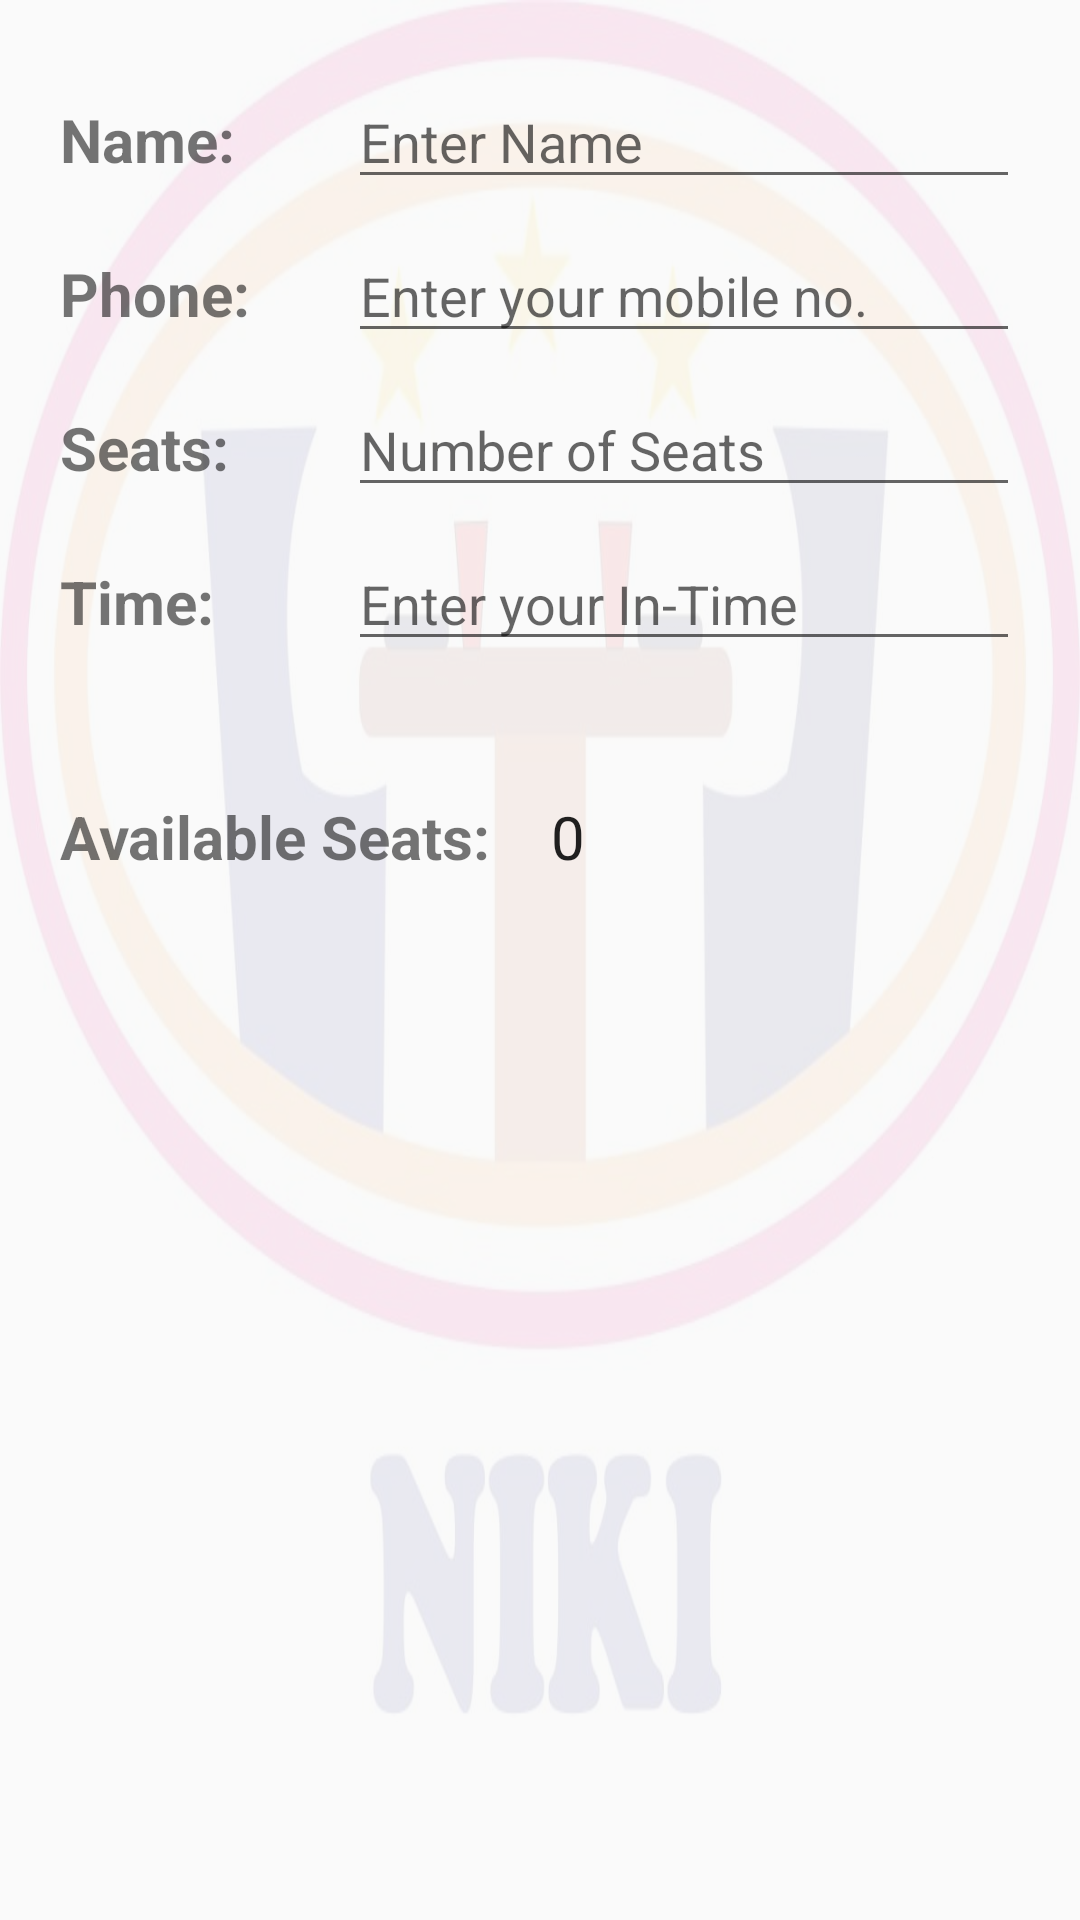

Layout XML and referenced resources for this Android screen:
<!-- AndroidManifest.xml: application theme AppTheme -->
<!-- res/layout/content_add__detail.xml -->
<?xml version="1.0" encoding="utf-8"?>

<RelativeLayout
    xmlns:android="http://schemas.android.com/apk/res/android"
    xmlns:app="http://schemas.android.com/apk/res-auto"
    xmlns:tools="http://schemas.android.com/tools"
    android:layout_width="match_parent"
    android:layout_height="match_parent"
    app:layout_behavior="@string/appbar_scrolling_view_behavior"
    tools:context=".Add_Detail"
    tools:showIn="@layout/activity_add__detail">

    <FrameLayout
        android:layout_width="match_parent"
        android:layout_height="match_parent"
        android:background="@drawable/niki"
        android:alpha="0.09"
        />

    <LinearLayout
        android:id="@+id/linear"
        android:layout_width="match_parent"
        android:layout_height="wrap_content"
        android:layout_alignParentStart="true"
        android:layout_margin="20dp"
        android:orientation="vertical">

        <LinearLayout
            android:layout_width="match_parent"
            android:layout_height="0sp"
            android:layout_marginVertical="5dp"
            android:layout_weight="1"
            android:orientation="horizontal">

            <TextView
                android:id="@+id/title"
                android:layout_width="0dp"
                android:layout_height="wrap_content"
                android:layout_alignBaseline="@+id/title_edit"
                android:layout_alignEnd="@+id/type"
                android:layout_weight="0.30"
                android:text="Name:"
                android:textSize="20sp"
                android:textStyle="bold" />

            <EditText
                android:id="@+id/name_edit"
                android:layout_width="0dp"
                android:layout_height="wrap_content"
                android:layout_alignStart="@+id/radio_group"
                android:layout_centerVertical="true"
                android:layout_column="2"
                android:layout_row="2"
                android:layout_weight="0.70"
                android:ems="10"
                android:hint="Enter Name"
                android:inputType="textPersonName" />

        </LinearLayout>

        <LinearLayout
            android:id="@+id/phone_linear"
            android:layout_width="match_parent"
            android:layout_height="0sp"
            android:layout_marginVertical="5dp"
            android:layout_weight="1"
            android:orientation="horizontal">

            <TextView
                android:id="@+id/phone"
                android:layout_width="0dp"
                android:layout_height="wrap_content"
                android:layout_alignBaseline="@+id/phone_edit"
                android:layout_alignEnd="@+id/title"
                android:layout_weight="0.30"
                android:text="Phone:"
                android:textSize="20sp"
                android:textStyle="bold" />


            <EditText
                android:id="@+id/phone_edit"
                android:layout_width="0dp"
                android:layout_height="wrap_content"
                android:layout_alignParentBottom="true"
                android:layout_alignStart="@+id/name_edit"
                android:layout_weight="0.70"
                android:ems="10"
                android:hint="Enter your mobile no."
                android:inputType="phone"
                android:maxLength="10" />

        </LinearLayout>

        <LinearLayout
            android:layout_width="match_parent"
            android:layout_height="0sp"
            android:layout_marginVertical="5dp"
            android:layout_weight="1"
            android:orientation="horizontal">

            <TextView
                android:id="@+id/seats"
                android:layout_width="0dp"
                android:layout_height="wrap_content"
                android:layout_alignBaseline="@+id/seats_edit"
                android:layout_alignEnd="@+id/type"
                android:layout_weight="0.30"
                android:text="Seats:"
                android:textSize="20sp"
                android:textStyle="bold" />

            <EditText
                android:id="@+id/seats_edit"
                android:layout_width="0dp"
                android:layout_height="wrap_content"
                android:layout_alignStart="@+id/phone_edit"
                android:layout_centerVertical="true"
                android:layout_column="2"
                android:layout_row="2"
                android:layout_weight="0.70"
                android:ems="10"
                android:hint="Number of Seats"
                android:inputType="number"
                />

        </LinearLayout>

        <LinearLayout
            android:layout_width="match_parent"
            android:layout_height="0sp"
            android:layout_marginVertical="5dp"
            android:layout_weight="1"
            android:orientation="horizontal">

            <TextView
                android:id="@+id/in_time"
                android:layout_width="0dp"
                android:layout_height="wrap_content"
                android:layout_alignBaseline="@+id/in_time_edit"
                android:layout_alignEnd="@+id/type"
                android:layout_weight="0.30"
                android:text="Time:"
                android:textSize="20sp"
                android:textStyle="bold" />

            <EditText
                android:id="@+id/in_time_edit"
                android:layout_width="0dp"
                android:layout_height="wrap_content"
                android:layout_alignStart="@+id/phone_edit"
                android:layout_centerVertical="true"
                android:layout_column="2"
                android:layout_row="2"
                android:layout_weight="0.70"
                android:ems="10"
                android:hint="Enter your In-Time"
                android:inputType="datetime"
                />

        </LinearLayout>

    </LinearLayout>

    <TextView
        android:id="@+id/text_a"
        android:layout_width="wrap_content"
        android:layout_height="wrap_content"
        android:text="Available Seats:"
        android:textSize="20dp"
        android:textStyle="bold"
        android:layout_margin="20dp"
        android:layout_below="@+id/linear"
        />

    <EditText
        android:id="@+id/available_seats"
        android:layout_width="match_parent"
        android:layout_height="wrap_content"
        android:text="0"
        android:textSize="20dp"
        android:layout_below="@+id/linear"
        android:layout_toRightOf="@id/text_a"
        android:layout_alignBaseline="@id/text_a"
        android:background="@android:color/transparent"
        android:inputType="none"
        android:layout_marginRight="10dp"
        android:hint="Not available"
        android:editable="false"
        />

</RelativeLayout>
<!-- res/layout/activity_add__detail.xml (included above) -->
<?xml version="1.0" encoding="utf-8"?>

<androidx.coordinatorlayout.widget.CoordinatorLayout xmlns:android="http://schemas.android.com/apk/res/android"
    xmlns:app="http://schemas.android.com/apk/res-auto"
    xmlns:tools="http://schemas.android.com/tools"
    android:layout_width="match_parent"
    android:layout_height="match_parent"
    tools:context=".ui.gallery.Add_Detail">

    <com.google.android.material.appbar.AppBarLayout
        android:layout_width="match_parent"
        android:layout_height="wrap_content"
        android:theme="@style/AppTheme.AppBarOverlay">

        <androidx.appcompat.widget.Toolbar
            android:id="@+id/toolbar"
            android:layout_width="match_parent"
            android:layout_height="?attr/actionBarSize"
            android:background="?attr/colorPrimary"
            app:popupTheme="@style/AppTheme.PopupOverlay" />

    </com.google.android.material.appbar.AppBarLayout>

    <include layout="@layout/content_add__detail" />

    <com.google.android.material.floatingactionbutton.FloatingActionButton
        android:id="@+id/fab"
        android:layout_width="wrap_content"
        android:layout_height="wrap_content"
        android:layout_gravity="bottom|end"
        android:layout_margin="@dimen/fab_margin"
        app:srcCompat="@drawable/ic_check_black_24dp" />

</androidx.coordinatorlayout.widget.CoordinatorLayout>
<!-- resources referenced by this layout -->
<resources>
  <!-- drawable niki: jpg bitmap (drawable, 40333 bytes) -->
  <style name="AppTheme.AppBarOverlay" parent="ThemeOverlay.AppCompat.Dark.ActionBar" />
  <style name="AppTheme.PopupOverlay" parent="ThemeOverlay.AppCompat.Light" />
  <style name="AppTheme" parent="Theme.AppCompat.Light.DarkActionBar">
          
          <item name="colorPrimary">@color/colorPrimary</item>
          <item name="colorPrimaryDark">@color/colorPrimaryDark</item>
          <item name="colorAccent">@color/colorAccent</item>
      </style>
  <!-- not gathered from this repository: default colours our renderer supplied (Android Studio template values) -->
  <color name="colorPrimary">#FF6200EE</color>
  <color name="colorPrimaryDark">#FF3700B3</color>
  <color name="colorAccent">#FF03DAC5</color>
</resources>
